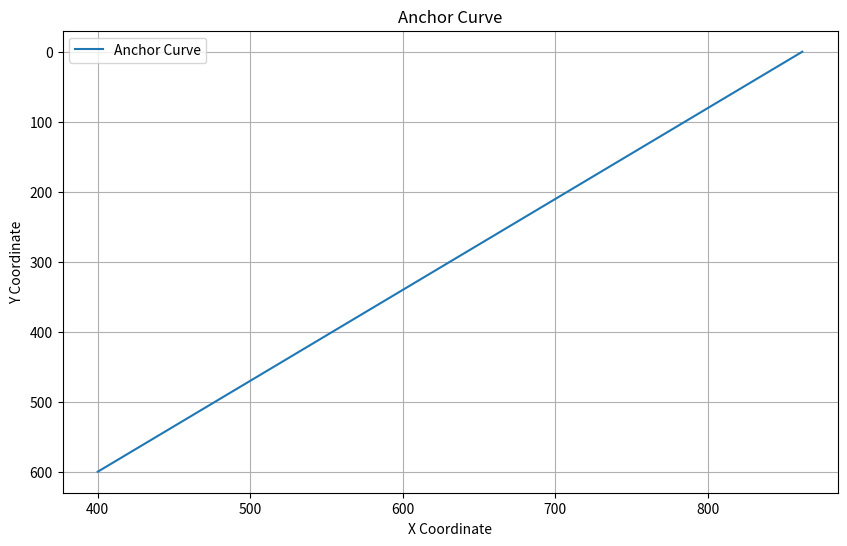

Source code (Python):
import matplotlib.pyplot as plt
import numpy as np
import math

# 给定参数
start_x = 0.5
start_y = 1
n_offsets = 72
angle = 60 * math.pi / 180  # 将角度转换为弧度
img_w = 800
img_h = 600

# 生成 anchor_ys
anchor_ys = np.linspace(1, 0, n_offsets, dtype=np.float32)

# 计算 x 坐标
anchor_xs = (start_x + (1 - anchor_ys - 1 + start_y) / np.tan(angle)) * img_w

# 将 y 坐标转换到图像的高度范围
anchor_ys = anchor_ys * img_h

# 绘制曲线
plt.figure(figsize=(10, 6))
plt.plot(anchor_xs, anchor_ys, label='Anchor Curve')
plt.xlabel('X Coordinate')
plt.ylabel('Y Coordinate')
plt.title('Anchor Curve')
plt.gca().invert_yaxis()  # 反转 y 轴以符合图像坐标系
plt.legend()
plt.grid(True)
plt.show()